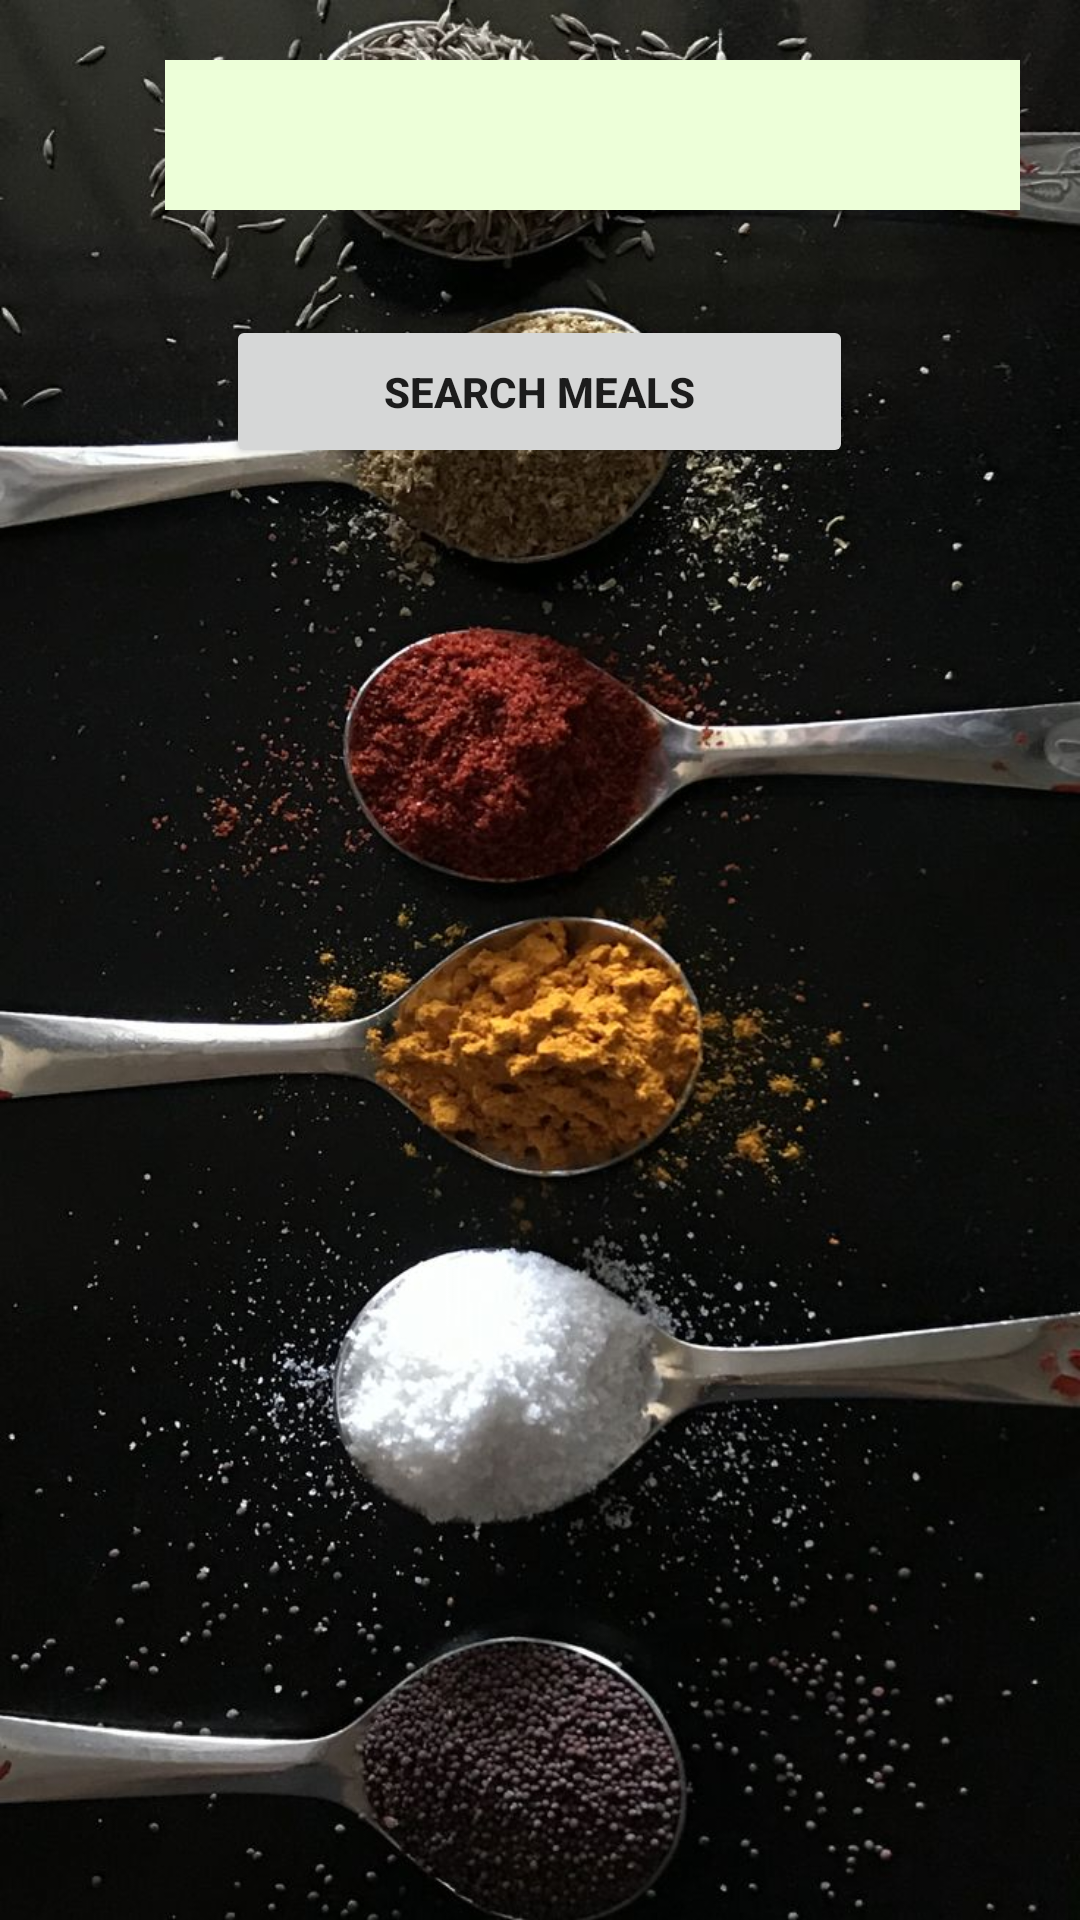

Write the Android layout XML for this screen, with the resource values it uses.
<!-- AndroidManifest.xml: application theme Theme.MobileCourseWorkTwo -->
<!-- res/layout/activity_search_by_meals.xml -->
<?xml version="1.0" encoding="utf-8"?>
<LinearLayout xmlns:android="http://schemas.android.com/apk/res/android"
    xmlns:app="http://schemas.android.com/apk/res-auto"
    xmlns:tools="http://schemas.android.com/tools"
    android:layout_width="match_parent"
    android:layout_height="match_parent"
    android:background="@drawable/mealplate2"
    android:orientation="vertical"
    android:padding="20sp"
    tools:context=".SearchByMeals">


    <EditText
        android:id="@+id/search_meal_textBox"
        android:layout_width="305dp"
        android:layout_height="50dp"
        android:layout_marginStart="35dp"
        android:layout_marginEnd="35dp"
        android:layout_marginBottom="20dp"
        android:autofillHints="abc"
        android:background="#EDFFD9"
        android:inputType="text"
        android:textColor="#00072E"
        android:textSize="26sp" />


    <Button
        android:id="@+id/search_meal_button"
        android:layout_width="209dp"
        android:layout_height="51dp"
        android:layout_gravity="center_horizontal"
        android:layout_marginTop="15dp"
        android:layout_marginBottom="10dp"
        android:text="Search Meals"
        android:textStyle="bold" />


    <androidx.recyclerview.widget.RecyclerView
        android:id="@+id/recyclerview_one"
        android:layout_width="match_parent"
        android:layout_height="match_parent" />


</LinearLayout>
<!-- resources referenced by this layout -->
<resources>
  <!-- drawable mealplate2: jpg bitmap (drawable, 149595 bytes) -->
  <style name="Theme.MobileCourseWorkTwo" parent="Theme.MaterialComponents.DayNight.DarkActionBar">
          
          <item name="colorPrimary">@color/purple_500</item>
          <item name="colorPrimaryVariant">@color/purple_700</item>
          <item name="colorOnPrimary">@color/white</item>
          
          <item name="colorSecondary">@color/teal_200</item>
          <item name="colorSecondaryVariant">@color/teal_700</item>
          <item name="colorOnSecondary">@color/black</item>
          
          <item name="android:statusBarColor">?attr/colorPrimaryVariant</item>
          
      </style>
  <!-- not gathered from this repository: default colours our renderer supplied (Android Studio template values) -->
  <color name="purple_500">#FF6200EE</color>
  <color name="purple_700">#FF3700B3</color>
  <color name="teal_200">#FF03DAC5</color>
  <color name="teal_700">#FF018786</color>
  <color name="black">#FF000000</color>
  <color name="white">#FFFFFFFF</color>
</resources>
